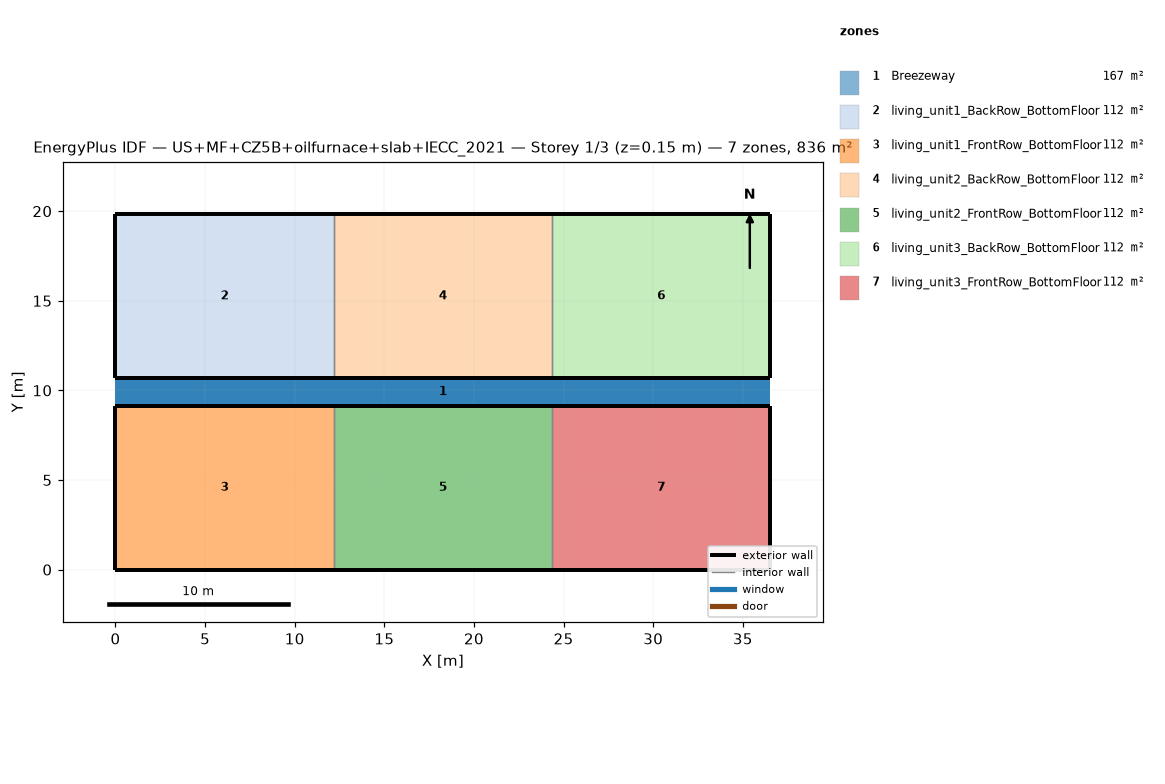
=== STOREY PLAN SPEC (per zone: floor XY polygon, exterior-wall plan segments, windows/doors) ===
zone 1: Breezeway  (167.0 m²)
  floor: (36.54, 9.16) (0.00, 9.16) (0.00, 10.68) (36.54, 10.68)
  floor: (36.54, 9.16) (0.00, 9.16) (0.00, 10.68) (36.54, 10.68)
  floor: (36.54, 9.16) (0.00, 9.16) (0.00, 10.68) (36.54, 10.68)
zone 2: living_unit1_BackRow_BottomFloor  (111.5 m²)
  floor: (12.18, 10.68) (0.00, 10.68) (0.00, 19.84) (12.18, 19.84)
  exterior wall: (0.00, 10.68) – (12.18, 10.68)  [12.2 m]
  exterior wall: (12.18, 19.84) – (0.00, 19.84)  [12.2 m]
  exterior wall: (0.00, 19.84) – (0.00, 10.68)  [9.2 m]
  interior walls: 1
zone 3: living_unit1_FrontRow_BottomFloor  (111.5 m²)
  floor: (12.18, 0.00) (0.00, 0.00) (0.00, 9.16) (12.18, 9.16)
  exterior wall: (0.00, 0.00) – (12.18, 0.00)  [12.2 m]
  exterior wall: (12.18, 9.16) – (0.00, 9.16)  [12.2 m]
  exterior wall: (0.00, 9.16) – (0.00, 0.00)  [9.2 m]
  interior walls: 1
zone 4: living_unit2_BackRow_BottomFloor  (111.5 m²)
  floor: (24.36, 10.68) (12.18, 10.68) (12.18, 19.84) (24.36, 19.84)
  exterior wall: (12.18, 10.68) – (24.36, 10.68)  [12.2 m]
  exterior wall: (24.36, 19.84) – (12.18, 19.84)  [12.2 m]
  interior walls: 2
zone 5: living_unit2_FrontRow_BottomFloor  (111.5 m²)
  floor: (24.36, 0.00) (12.18, 0.00) (12.18, 9.16) (24.36, 9.16)
  exterior wall: (12.18, 0.00) – (24.36, 0.00)  [12.2 m]
  exterior wall: (24.36, 9.16) – (12.18, 9.16)  [12.2 m]
  interior walls: 2
zone 6: living_unit3_BackRow_BottomFloor  (111.5 m²)
  floor: (36.54, 10.68) (24.36, 10.68) (24.36, 19.84) (36.54, 19.84)
  exterior wall: (24.36, 10.68) – (36.54, 10.68)  [12.2 m]
  exterior wall: (36.54, 10.68) – (36.54, 19.84)  [9.2 m]
  exterior wall: (36.54, 19.84) – (24.36, 19.84)  [12.2 m]
  interior walls: 1
zone 7: living_unit3_FrontRow_BottomFloor  (111.5 m²)
  floor: (36.54, 0.00) (24.36, 0.00) (24.36, 9.16) (36.54, 9.16)
  exterior wall: (24.36, 0.00) – (36.54, 0.00)  [12.2 m]
  exterior wall: (36.54, 0.00) – (36.54, 9.16)  [9.2 m]
  exterior wall: (36.54, 9.16) – (24.36, 9.16)  [12.2 m]
  interior walls: 1

=== DERIVED (storey summary) ===
Building: US+MF+CZ5B+oilfurnace+slab+IECC_2021
Storey: 1 of 3  (floor level z = 0.15 m)
Storey gross floor area: 836.2 m²
Zones on this storey: 7
  - Breezeway: floor 167.0 m²
  - living_unit1_BackRow_BottomFloor: floor 111.5 m²; exterior wall 33.5 m (86.9 m²); WWR 0.0%
  - living_unit1_FrontRow_BottomFloor: floor 111.5 m²; exterior wall 33.5 m (86.9 m²); WWR 0.0%
  - living_unit2_BackRow_BottomFloor: floor 111.5 m²; exterior wall 24.4 m (63.1 m²); WWR 0.0%
  - living_unit2_FrontRow_BottomFloor: floor 111.5 m²; exterior wall 24.4 m (63.1 m²); WWR 0.0%
  - living_unit3_BackRow_BottomFloor: floor 111.5 m²; exterior wall 33.5 m (86.9 m²); WWR 0.0%
  - living_unit3_FrontRow_BottomFloor: floor 111.5 m²; exterior wall 33.5 m (86.9 m²); WWR 0.0%
Zone adjacency (shared interzone walls):
  - living_unit1_BackRow_BottomFloor ↔ living_unit2_BackRow_BottomFloor
  - living_unit1_FrontRow_BottomFloor ↔ living_unit2_FrontRow_BottomFloor
  - living_unit2_BackRow_BottomFloor ↔ living_unit3_BackRow_BottomFloor
  - living_unit2_FrontRow_BottomFloor ↔ living_unit3_FrontRow_BottomFloor